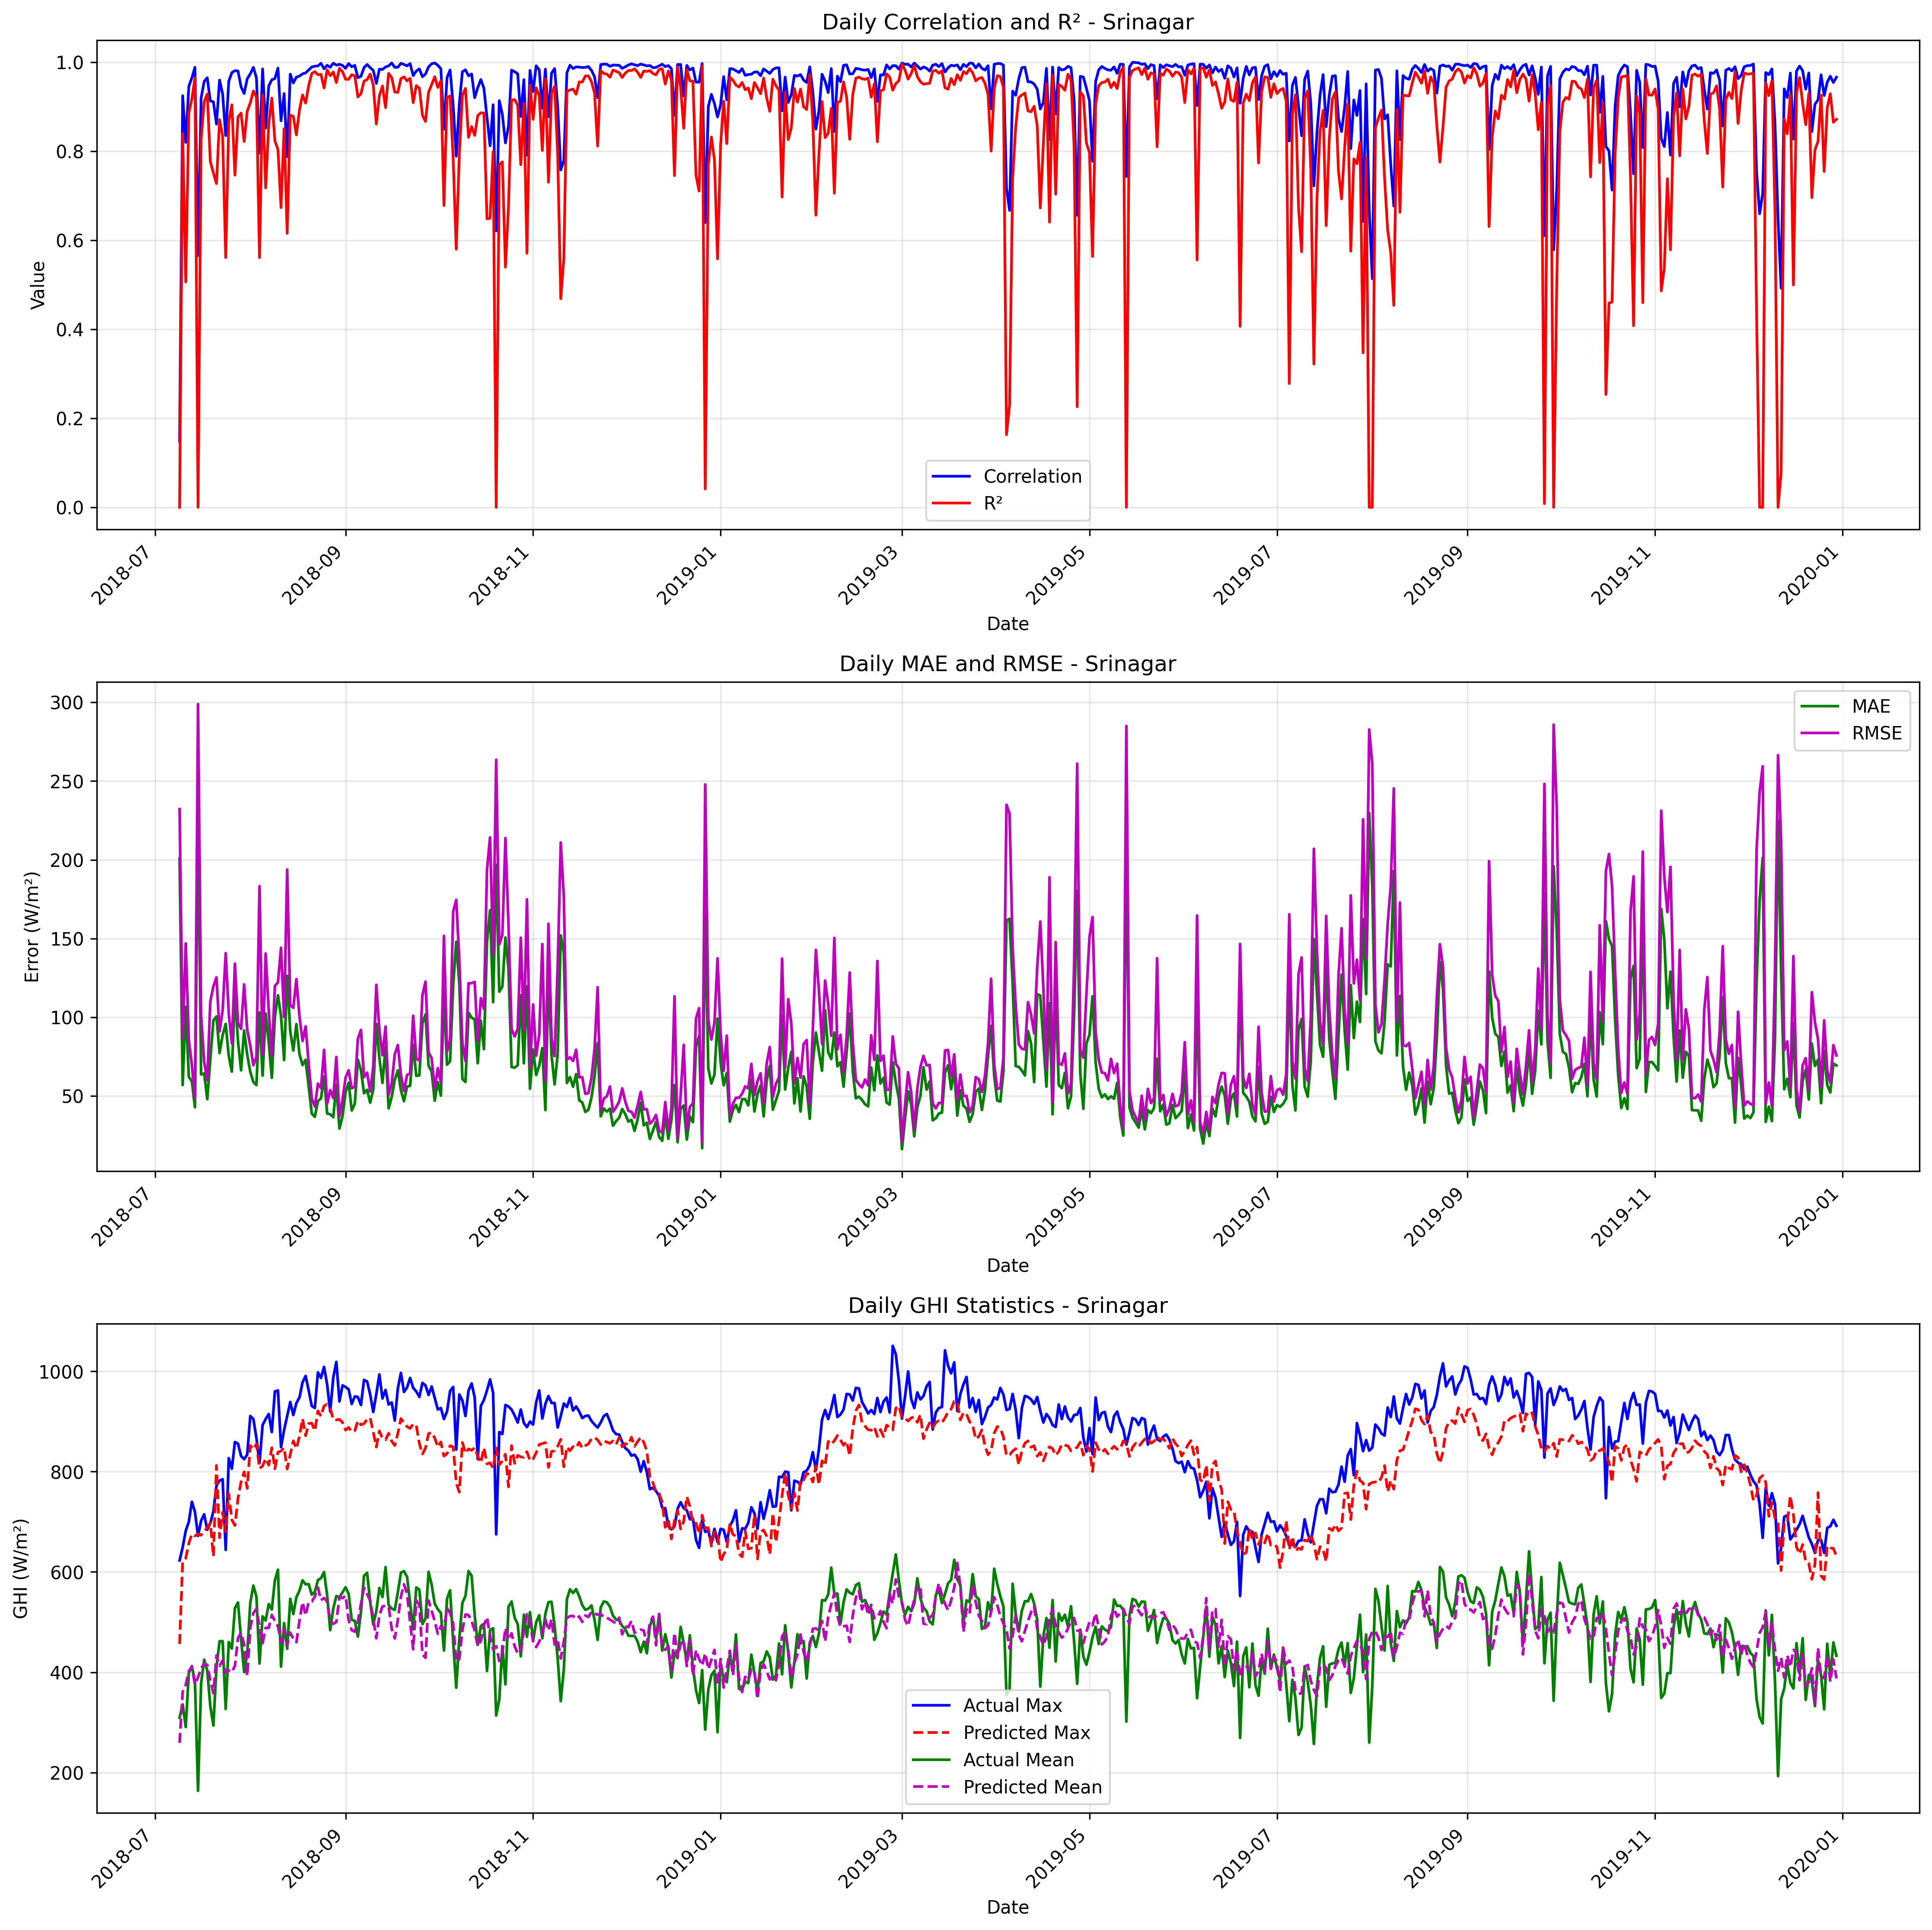

The data file committed next to this chart (first rows):
date, correlation, mae, rmse, r2, num_points, actual_max, actual_mean, actual_std, predicted_max, predicted_mean, predicted_std
2018-07-09, 0.1483, 200.9, 232.2, 0.0, 9, 623, 309.3, 211.7, 456.4, 259.1, 149.6
2018-07-10, 0.9244, 56.95, 86.64, 0.8392, 24, 649, 336, 220.7, 620.3, 360.7, 193.7
2018-07-11, 0.8195, 106.6, 146.9, 0.506, 24, 682, 290.7, 213.5, 627.1, 374.9, 186.7
2018-07-12, 0.9452, 62.21, 85.45, 0.8852, 24, 700, 398.3, 257.6, 656.9, 401.9, 220.5
2018-07-13, 0.9645, 59.19, 69.6, 0.9176, 24, 740, 412.3, 247.7, 675.6, 411.3, 211.1
2018-07-14, 0.9881, 42.8, 48.36, 0.964, 24, 720, 381.0, 260.3, 672, 375.5, 228.7
2018-07-15, 0.5655, 228.6, 298.9, 0.0, 24, 672, 163.5, 194.9, 676, 390.2, 227.4
2018-07-16, 0.919, 63.62, 100.6, 0.8262, 24, 702, 377.5, 246.5, 673.3, 407.6, 213.5
2018-07-17, 0.9565, 64.32, 71.76, 0.9111, 24, 715, 425.1, 245.8, 681.6, 417, 222.4
2018-07-18, 0.9647, 47.98, 60, 0.9282, 24, 684, 403.6, 228.7, 687.9, 414.7, 219.1
2018-07-19, 0.9124, 73.44, 110.1, 0.7764, 24, 697, 332.1, 237.8, 697.8, 383.5, 237.3
2018-07-20, 0.911, 97.93, 119.7, 0.7508, 24, 721, 293.7, 244.8, 631.2, 358.1, 202.9
2018-07-21, 0.8606, 100.5, 125.3, 0.7271, 24, 772, 410.2, 245.1, 812.5, 433.5, 226.8
2018-07-22, 0.9597, 77.26, 90.99, 0.8705, 24, 782, 461.8, 258.3, 668.3, 412.7, 218.6
2018-07-23, 0.9284, 88.49, 104.2, 0.8343, 24, 785, 462.0, 261.5, 719, 423.3, 224.8
2018-07-24, 0.8348, 95.77, 140.7, 0.5609, 24, 644, 326.7, 216.9, 679.8, 398.6, 212.7
2018-07-25, 0.9569, 75.42, 102.1, 0.8664, 24, 827, 460.1, 285.2, 755.7, 403.3, 247.6
2018-07-26, 0.976, 65.46, 83.44, 0.904, 24, 806, 447.2, 275.1, 704, 400.1, 231.5
2018-07-27, 0.9807, 116, 134.1, 0.7459, 24, 859, 527.8, 271.7, 692.6, 413, 219.7
2018-07-28, 0.9797, 84.76, 96.43, 0.8769, 24, 856, 539.2, 280.8, 746.8, 468.1, 239.4
2018-07-29, 0.9443, 66.29, 92.6, 0.8852, 24, 831, 466.5, 279.2, 779.6, 478.6, 244.9
2018-07-30, 0.9293, 91.6, 120.9, 0.8215, 24, 825, 400.2, 292.3, 799.5, 455.4, 251.3
2018-07-31, 0.9623, 76.27, 92.05, 0.8897, 24, 834, 437.1, 283.1, 766.7, 392.5, 243.5
2018-08-01, 0.9734, 65.24, 81.95, 0.9084, 24, 911, 538.5, 276.6, 852.1, 488.9, 248.5
2018-08-02, 0.9881, 58.92, 69.5, 0.935, 24, 905, 572.9, 278.6, 844.6, 517.9, 268.2
2018-08-03, 0.9645, 56.94, 74.83, 0.9209, 24, 867, 550.3, 271.8, 855.1, 526.6, 272.1
2018-08-04, 0.7955, 103, 183.3, 0.5607, 24, 817, 417.4, 282.5, 806.5, 490.3, 238.8
2018-08-05, 0.9846, 62.89, 76.19, 0.9259, 24, 893, 511.4, 285.9, 811.3, 457.7, 258
2018-08-06, 0.8516, 102.4, 140.5, 0.7173, 24, 905, 503.2, 269.9, 826, 488.6, 248.6
2018-08-07, 0.946, 84.26, 104.1, 0.8602, 24, 915, 535.9, 284.4, 813, 488.5, 247.7
2018-08-08, 0.9601, 61.51, 75.16, 0.919, 24, 879, 525.1, 269.9, 847.7, 514.2, 268.1
2018-08-09, 0.9629, 100.4, 119.9, 0.8232, 24, 960, 583.1, 291.4, 805.8, 502.3, 235.6
2018-08-10, 0.9864, 114, 122.1, 0.8037, 24, 962, 604.5, 281.5, 838.8, 491.7, 265.4
2018-08-11, 0.8681, 100.9, 144.1, 0.673, 24, 849, 411.1, 257.4, 841.1, 459.8, 277
2018-08-12, 0.9293, 72.8, 100.1, 0.8505, 24, 883, 497.9, 264.5, 847.8, 485.9, 273.6
2018-08-13, 0.7873, 126.3, 193.8, 0.6152, 24, 911, 446.7, 319.1, 805.4, 454.2, 271.8
2018-08-14, 0.9729, 91.04, 107.6, 0.8807, 24, 939, 546.3, 318.3, 834.4, 479, 265.7
2018-08-15, 0.953, 78.82, 106, 0.8781, 24, 913, 516.1, 310, 861.5, 466.6, 277.3
2018-08-16, 0.9662, 95.62, 124.2, 0.8365, 24, 937, 549.9, 313.8, 846, 459.9, 269.9
2018-08-17, 0.9683, 76.58, 100.6, 0.8928, 24, 948, 562.9, 313.7, 870.8, 502.6, 278.7
2018-08-18, 0.9735, 69.61, 84.93, 0.9261, 24, 978, 583.3, 319.1, 905.6, 539.6, 296.3
2018-08-19, 0.9756, 72.97, 94.18, 0.9077, 24, 991, 575.3, 316.7, 871.6, 513.4, 288.8
2018-08-20, 0.9823, 56.05, 70.67, 0.9471, 24, 962, 575.8, 313.7, 896, 540.4, 287
2018-08-21, 0.9888, 38.8, 48.48, 0.9743, 24, 931, 554.6, 308.6, 896.8, 541, 293.3
2018-08-22, 0.9907, 36.77, 43.21, 0.9784, 24, 927, 560.1, 300.2, 881.4, 550.8, 283.9
2018-08-23, 0.9912, 46.75, 57.78, 0.9716, 24, 998, 583.8, 350.3, 921.3, 569, 313.8
2018-08-24, 0.997, 48.43, 55.02, 0.9724, 24, 987, 587.5, 338.2, 910.6, 543.8, 315.2
2018-08-25, 0.9848, 62.31, 79.31, 0.9417, 24, 1009, 599.8, 335.4, 931.1, 548, 311.2
2018-08-26, 0.9927, 38.82, 45.07, 0.9827, 24, 974, 553.7, 349.8, 934.3, 541.1, 334
2018-08-27, 0.9883, 38.4, 53.74, 0.9692, 24, 920, 483.9, 312.8, 926.5, 502.4, 328.9
2018-08-28, 0.9974, 36.53, 48.69, 0.9778, 24, 988, 527.5, 333.8, 904.1, 496.5, 303.2
2018-08-29, 0.9931, 57.14, 74.77, 0.9539, 24, 1019, 551.9, 355.7, 903.1, 500.4, 316.9
2018-08-30, 0.9948, 29.31, 37.03, 0.9859, 24, 940, 549.5, 319, 904.2, 549.7, 298
2018-08-31, 0.9924, 37, 47.45, 0.9783, 24, 972, 559.3, 329.1, 898.4, 547.8, 302.6
2018-09-01, 0.9859, 52.31, 61.71, 0.9614, 24, 969, 569.5, 320.7, 882.9, 552.7, 288
2018-09-02, 0.9966, 58.39, 66.34, 0.9612, 24, 964, 556.4, 344.2, 888.1, 504.2, 312.3
2018-09-03, 0.9894, 40.79, 54.82, 0.9715, 24, 935, 504.5, 331.9, 879.3, 483.9, 309.4
2018-09-04, 0.9926, 45.02, 56.05, 0.9691, 24, 950, 502.5, 325.6, 881.7, 480.9, 288.2
2018-09-05, 0.9649, 73.06, 86.21, 0.9217, 24, 949, 471.1, 314.7, 901.6, 500.6, 306.2
2018-09-06, 0.9681, 66.43, 91.98, 0.9288, 24, 933, 520.0, 352.1, 893.5, 536.2, 313.3
... 480 more rows
